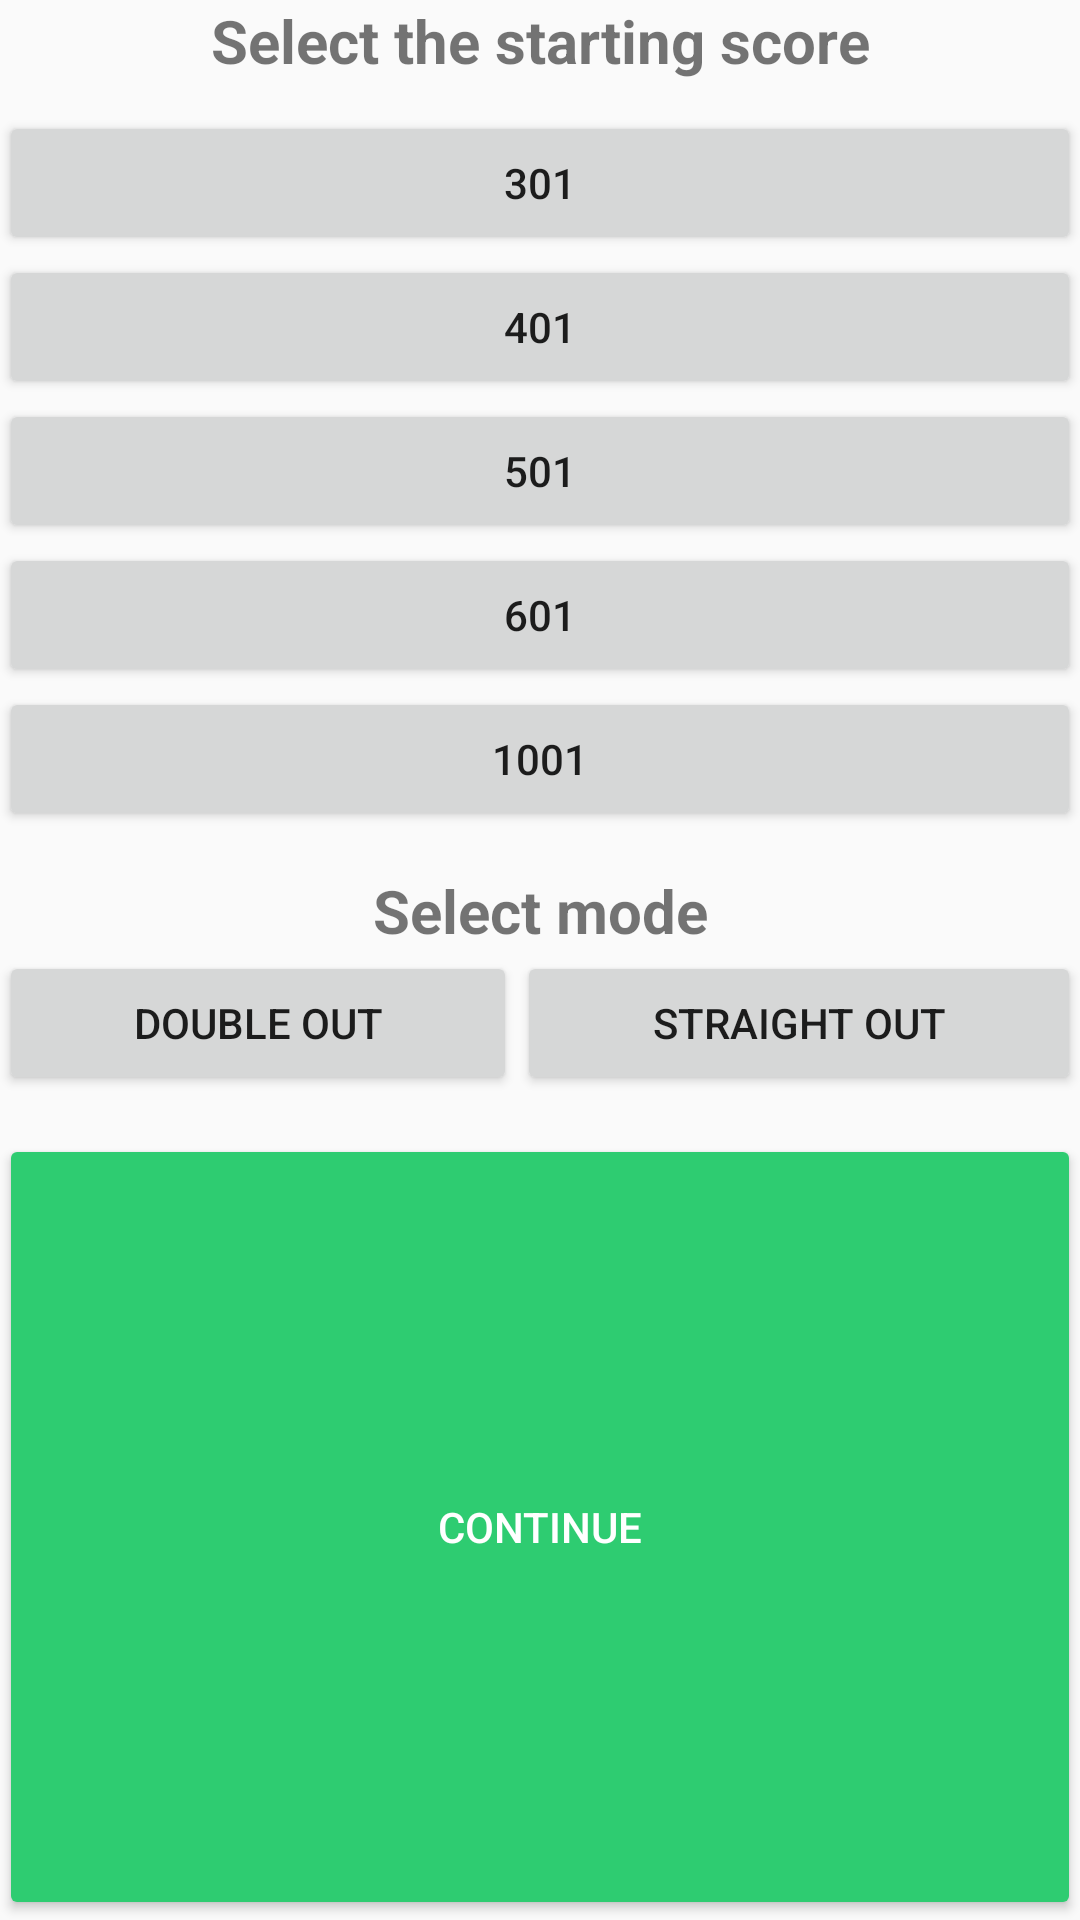

Android layout source for this screen:
<!-- AndroidManifest.xml: application theme AppTheme -->
<!-- res/layout/fragment_x01_select_score.xml -->
<?xml version="1.0" encoding="utf-8"?>
<RelativeLayout xmlns:android="http://schemas.android.com/apk/res/android"
    xmlns:app="http://schemas.android.com/apk/res-auto"
    xmlns:tools="http://schemas.android.com/tools"
    android:id="@+id/content_players"
    android:layout_width="match_parent"
    android:layout_height="match_parent"
    android:paddingBottom="@dimen/activity_vertical_margin"
    android:paddingLeft="@dimen/activity_horizontal_margin"
    android:paddingRight="@dimen/activity_horizontal_margin"
    android:paddingTop="@dimen/activity_vertical_margin"
    app:layout_behavior="@string/appbar_scrolling_view_behavior"
    tools:context="pt.migcv.dartscoreboard.fragments.x01.SelectScoreFragment">

    <Button
        android:text="401"
        android:layout_width="wrap_content"
        android:layout_height="wrap_content"
        android:layout_below="@+id/button301"
        android:layout_alignParentStart="true"
        android:id="@+id/button401"
        android:layout_alignParentEnd="true" />

    <Button
        android:text="501"
        android:layout_width="wrap_content"
        android:layout_height="wrap_content"
        android:layout_below="@+id/button401"
        android:layout_alignParentStart="true"
        android:id="@+id/button501"
        android:layout_alignParentEnd="true" />

    <Button
        android:text="601"
        android:layout_width="wrap_content"
        android:layout_height="wrap_content"
        android:layout_below="@+id/button501"
        android:layout_alignParentStart="true"
        android:id="@+id/button601"
        android:layout_alignParentEnd="true" />

    <Button
        android:text="1001"
        android:layout_width="wrap_content"
        android:layout_height="wrap_content"
        android:layout_below="@+id/button601"
        android:layout_alignParentStart="true"
        android:id="@+id/button1001"
        android:layout_alignParentEnd="true" />

    <TextView
        android:text="Select the starting score"
        android:layout_width="wrap_content"
        android:layout_height="wrap_content"
        android:layout_alignParentTop="true"
        android:layout_alignParentStart="true"
        android:id="@+id/textView2"
        android:textSize="20sp"
        android:textStyle="normal|bold"
        android:textAlignment="center"
        android:layout_alignParentEnd="true" />

    <Button
        android:text="301"
        android:layout_width="wrap_content"
        android:layout_height="wrap_content"
        android:id="@+id/button301"
        android:layout_below="@+id/textView2"
        android:layout_alignParentStart="true"
        android:layout_marginTop="10dp"
        android:layout_alignParentEnd="true" />

    <TextView
        android:text="Select mode"
        android:layout_width="wrap_content"
        android:layout_height="wrap_content"
        android:id="@+id/textView3"
        android:textSize="20sp"
        android:textStyle="normal|bold"
        android:textAlignment="center"
        android:layout_below="@+id/button1001"
        android:layout_alignParentStart="true"
        android:layout_marginTop="13dp"
        android:layout_alignParentEnd="true" />

    <Button
        android:text="Continue"
        android:layout_width="wrap_content"
        android:layout_height="wrap_content"
        android:id="@+id/continueButton"
        android:layout_marginTop="13dp"
        android:layout_below="@+id/linearLayout"
        android:layout_alignParentStart="true"
        android:layout_alignParentEnd="true"
        android:layout_alignParentBottom="true"
        android:backgroundTint="@color/appTheme"
        android:textColor="@android:color/background_light" />

    <LinearLayout
        android:orientation="horizontal"
        android:layout_width="match_parent"
        android:layout_height="wrap_content"
        android:id="@+id/linearLayout"
        android:layout_below="@+id/textView3"
        android:layout_alignParentStart="true">

        <Button
            android:text="Double Out"
            android:layout_width="wrap_content"
            android:layout_height="wrap_content"
            android:id="@+id/doubleButton"
            android:layout_weight="1" />

        <Button
            android:text="Straight Out"
            android:layout_width="wrap_content"
            android:layout_height="wrap_content"
            android:id="@+id/straigthButton"
            android:layout_weight="1" />
    </LinearLayout>

</RelativeLayout>
<!-- resources referenced by this layout -->
<resources>
  <color name="appTheme">#2ecc71</color>
  <style name="AppTheme" parent="Theme.AppCompat.Light.DarkActionBar">
          
          <item name="colorPrimary">#2ECC71</item>
          <item name="colorPrimaryDark">#239B56</item>
          <item name="colorAccent">#BF0707</item>
      </style>
</resources>
